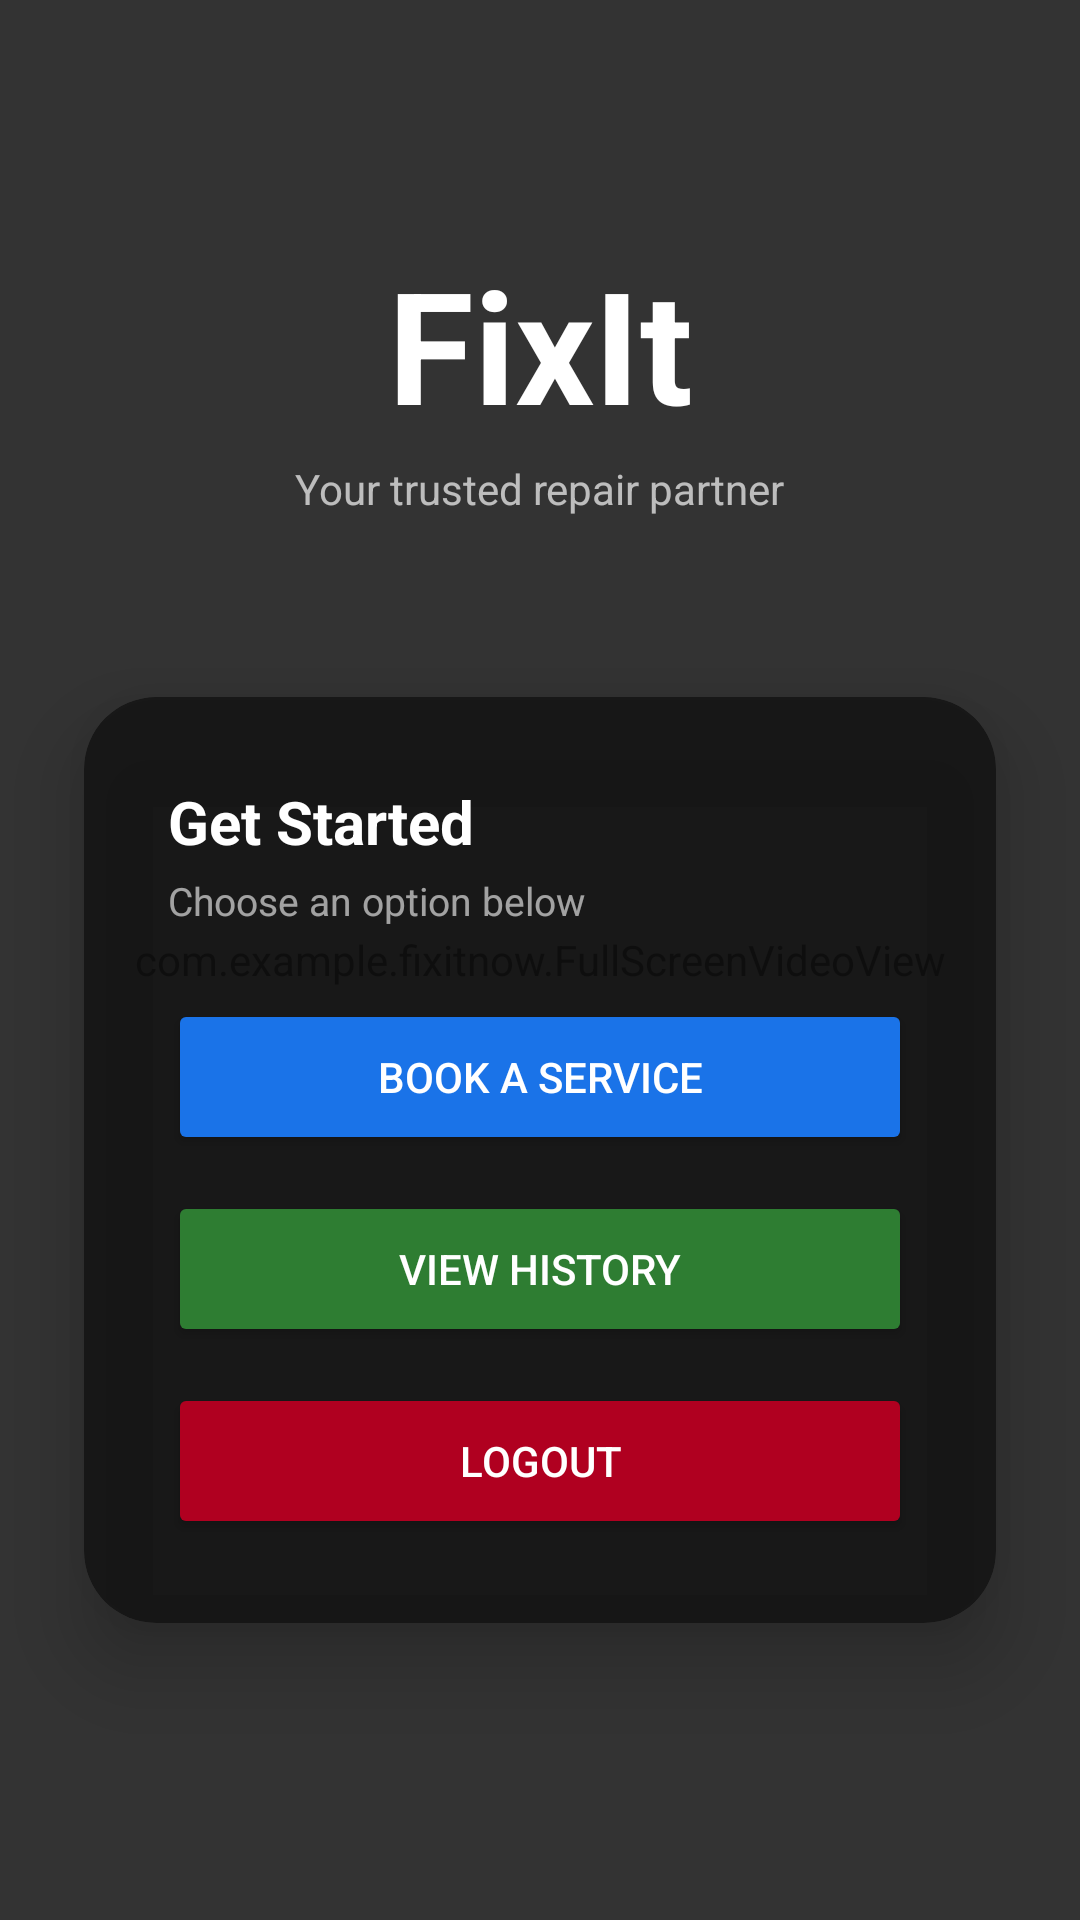

Android layout source for this screen:
<!-- AndroidManifest.xml: application theme Theme.FixitNow -->
<!-- res/layout/activity_main.xml -->
<FrameLayout xmlns:android="http://schemas.android.com/apk/res/android"
    xmlns:app="http://schemas.android.com/apk/res-auto"
    xmlns:tools="http://schemas.android.com/tools"
    android:layout_width="match_parent"
    android:layout_height="match_parent"
    tools:context=".MainActivity">

    
    <com.example.fixitnow.FullScreenVideoView
        android:id="@+id/videoBackground"
        android:layout_width="match_parent"
        android:layout_height="match_parent" />

    
    <View
        android:layout_width="match_parent"
        android:layout_height="match_parent"
        android:background="#99000000" />

    
    <androidx.constraintlayout.widget.ConstraintLayout
        android:layout_width="match_parent"
        android:layout_height="match_parent">

        
        <TextView
            android:id="@+id/tvAppTitle"
            android:layout_width="wrap_content"
            android:layout_height="wrap_content"
            android:text="FixIt"
            android:textSize="52sp"
            android:textStyle="bold"
            android:textColor="#FFFFFF"
            android:layout_marginTop="80dp"
            android:layout_marginBottom="4dp"
            app:layout_constraintTop_toTopOf="parent"
            app:layout_constraintBottom_toTopOf="@+id/tvTagline"
            app:layout_constraintStart_toStartOf="parent"
            app:layout_constraintEnd_toEndOf="parent"
            app:layout_constraintVertical_chainStyle="packed" />

        
        <TextView
            android:id="@+id/tvTagline"
            android:layout_width="wrap_content"
            android:layout_height="wrap_content"
            android:text="Your trusted repair partner"
            android:textColor="#CCE0E0E0"
            android:textSize="14sp"
            android:layout_marginBottom="60dp"
            app:layout_constraintTop_toBottomOf="@+id/tvAppTitle"
            app:layout_constraintBottom_toTopOf="@+id/card"
            app:layout_constraintStart_toStartOf="parent"
            app:layout_constraintEnd_toEndOf="parent" />

        
        <androidx.cardview.widget.CardView
            android:id="@+id/card"
            android:layout_width="0dp"
            android:layout_height="wrap_content"
            android:layout_marginStart="28dp"
            android:layout_marginEnd="28dp"
            android:layout_marginTop="60dp"
            android:layout_marginBottom="16dp"
            app:cardCornerRadius="24dp"
            app:cardElevation="16dp"
            app:cardBackgroundColor="#CC121212"
            app:layout_constraintTop_toBottomOf="@+id/tvTagline"
            app:layout_constraintStart_toStartOf="parent"
            app:layout_constraintEnd_toEndOf="parent">

            <LinearLayout
                android:layout_width="match_parent"
                android:layout_height="wrap_content"
                android:orientation="vertical"
                android:padding="28dp">

                
                <TextView
                    android:layout_width="wrap_content"
                    android:layout_height="wrap_content"
                    android:text="Get Started"
                    android:textColor="#FFFFFF"
                    android:textSize="20sp"
                    android:textStyle="bold"
                    android:layout_marginBottom="4dp" />

                
                <TextView
                    android:layout_width="wrap_content"
                    android:layout_height="wrap_content"
                    android:text="Choose an option below"
                    android:textColor="#99FFFFFF"
                    android:textSize="13sp"
                    android:layout_marginBottom="24dp" />

                <Button
                    android:id="@+id/btnBooking"
                    android:layout_width="match_parent"
                    android:layout_height="52dp"
                    android:layout_marginBottom="12dp"
                    android:backgroundTint="#1A73E8"
                    android:text="Book a Service"
                    android:textColor="#FFFFFF" />

                <Button
                    android:id="@+id/btnHistory"
                    android:layout_width="match_parent"
                    android:layout_height="52dp"
                    android:backgroundTint="#2E7D32"
                    android:text="View History"
                    android:textColor="#FFFFFF" />

                <Button
                    android:id="@+id/btnLogout"
                    android:layout_width="match_parent"
                    android:layout_height="52dp"
                    android:layout_marginTop="12dp"
                    android:backgroundTint="#B00020"
                    android:text="Logout"
                    android:textColor="#FFFFFF" />

            </LinearLayout>

        </androidx.cardview.widget.CardView>

    </androidx.constraintlayout.widget.ConstraintLayout>

</FrameLayout>
<!-- resources referenced by this layout -->
<resources>
  <style name="Theme.FixitNow" parent="Base.Theme.FixitNow" />
  <style name="Base.Theme.FixitNow" parent="Theme.Material3.DayNight.NoActionBar">
          
      </style>
</resources>
